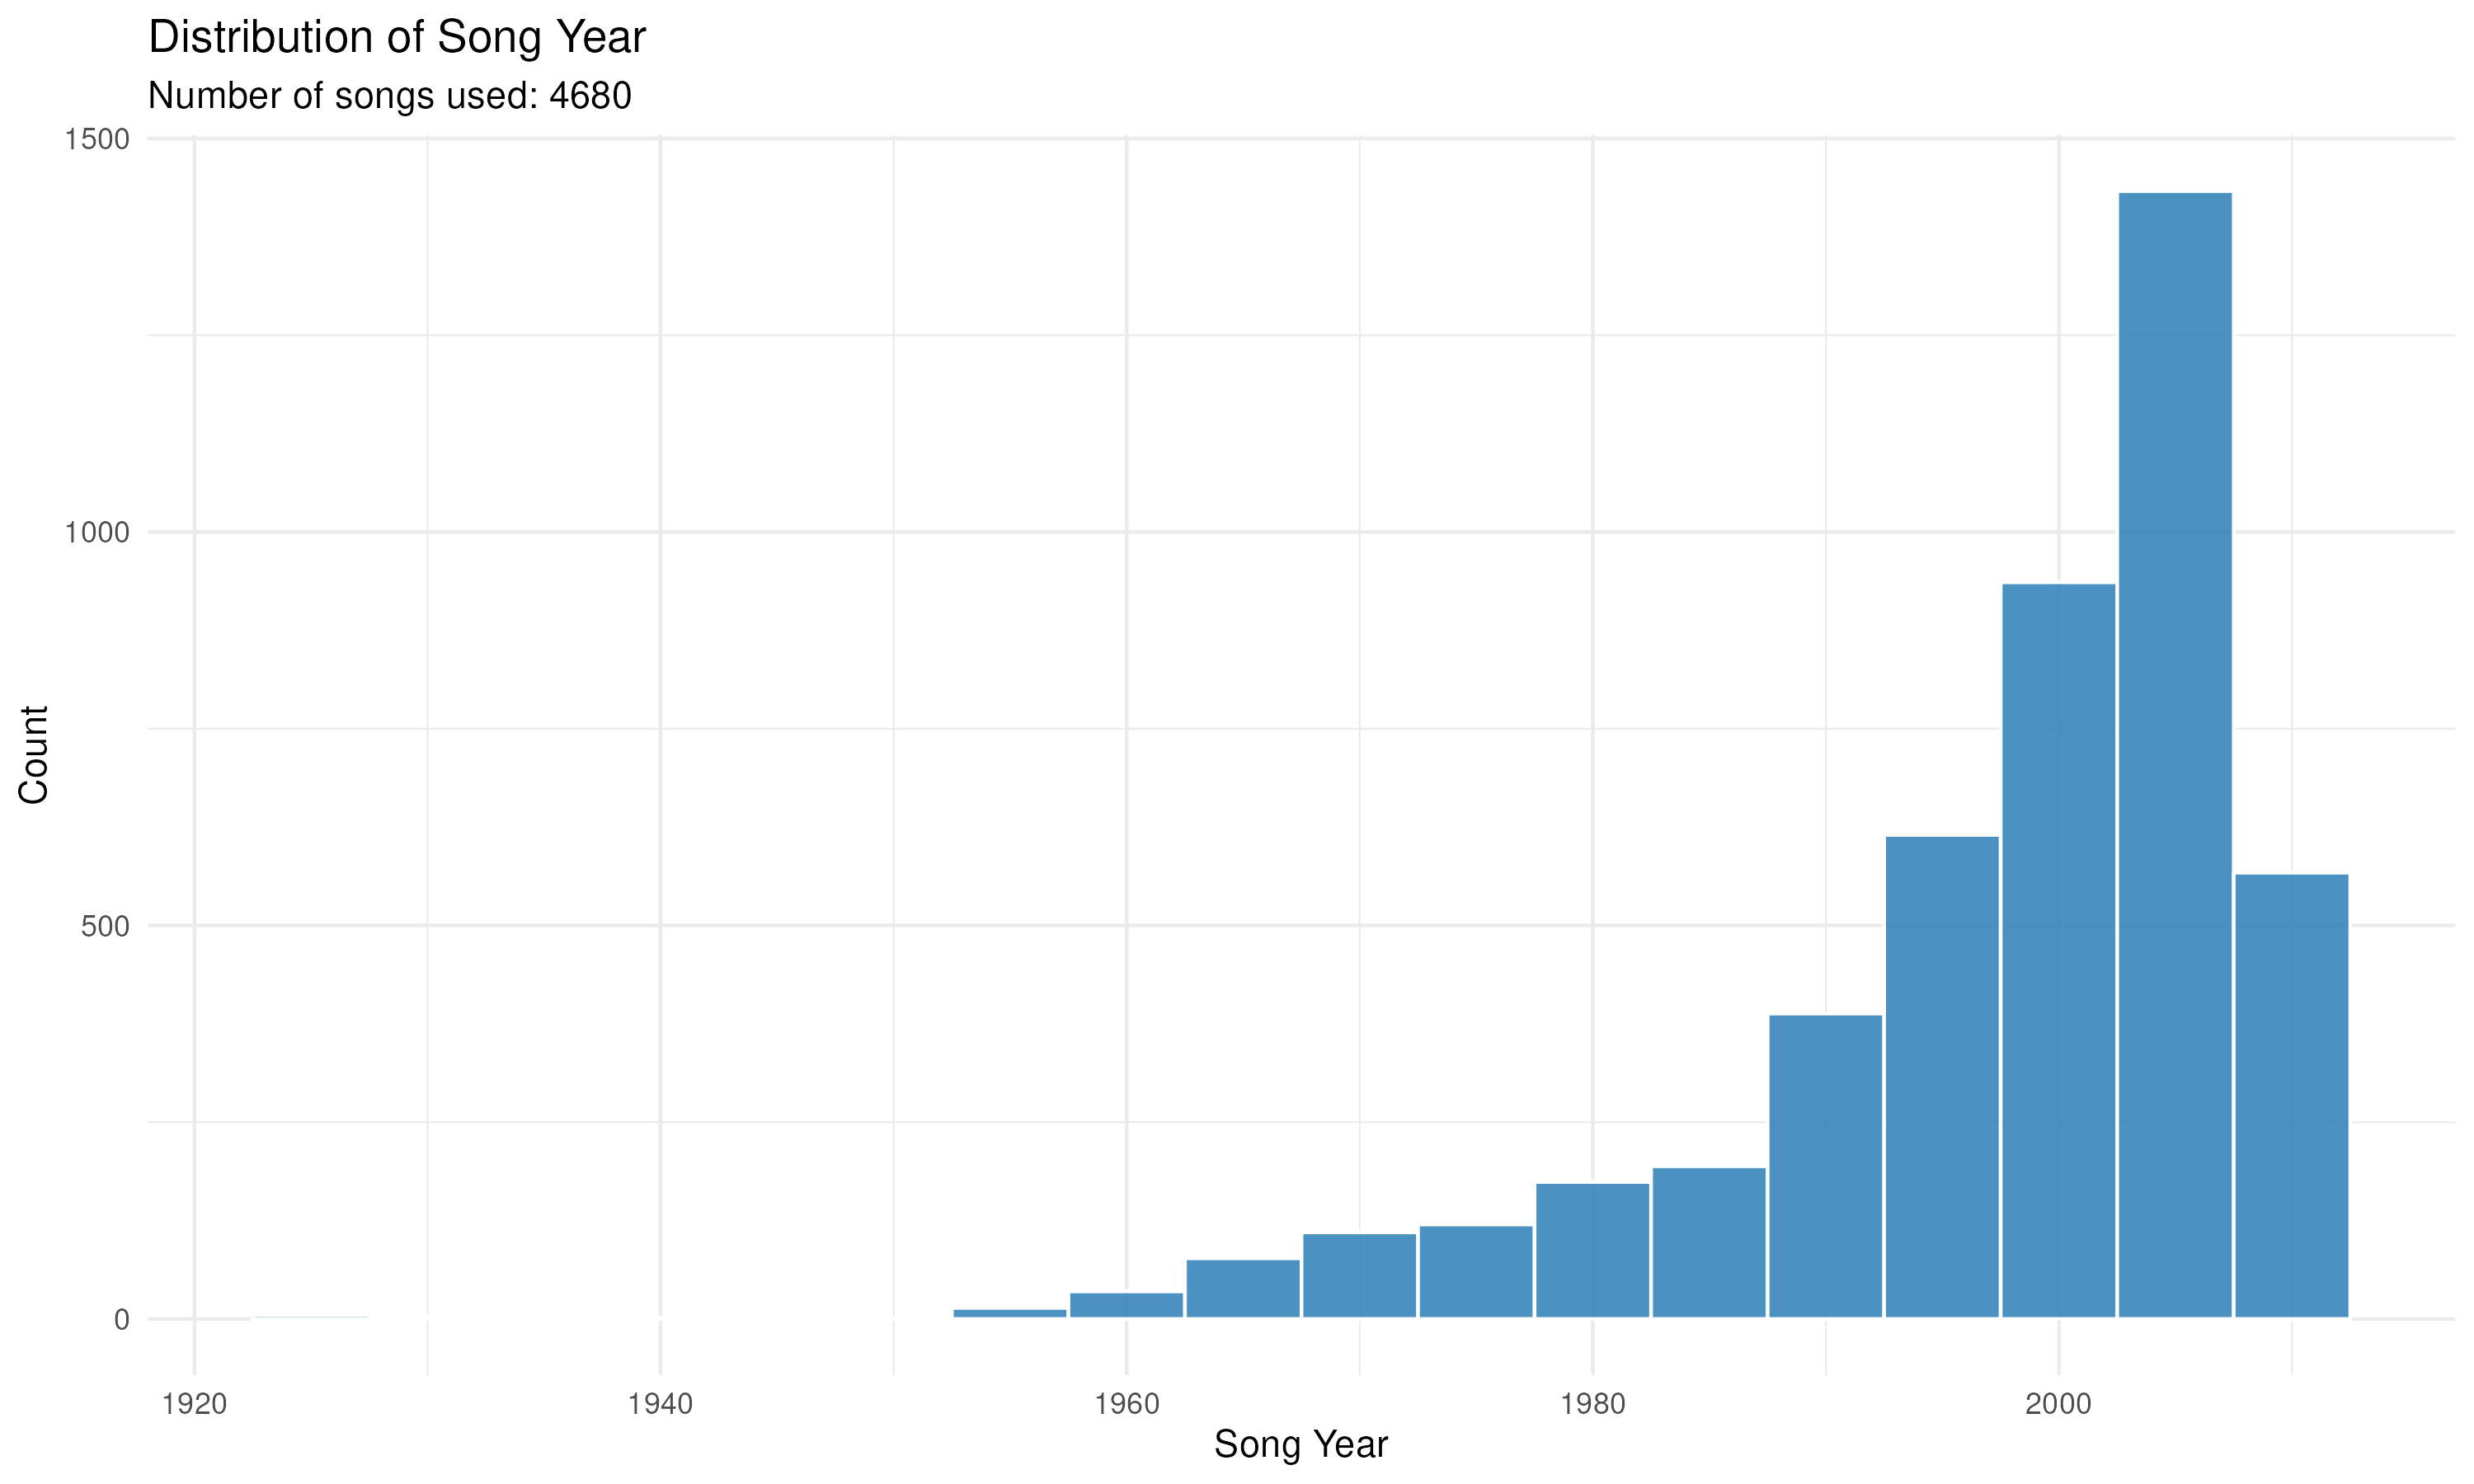

Write the R code that produced this figure.
# Read the music CSV file
music <- read.csv("data/music.csv", stringsAsFactors = FALSE)

# Convert song.year to numeric and filter out 0 values
music$song.year <- as.numeric(as.character(music$song.year))
music_filtered <- subset(music, song.year != 0 & !is.na(song.year))

# Count songs used in the distribution
song_count <- nrow(music_filtered)

# Create the distribution plot
library(ggplot2)
plot_year <- ggplot(music_filtered, aes(x = song.year)) +
  geom_histogram(binwidth = 5, fill = "#2c7fb8", color = "white", alpha = 0.85) +
  labs(
    title = "Distribution of Song Year",
    subtitle = paste0("Number of songs used: ", song_count),
    x = "Song Year",
    y = "Count"
  ) +
  theme_minimal()

# Display the plot when interactive, otherwise save it to a PNG file
if (interactive()) {
  print(plot_year)
} else {
  ggsave("song_year_distribution.png", plot_year, width = 10, height = 6)
  message("Plot saved to song_year_distribution.png")
}
